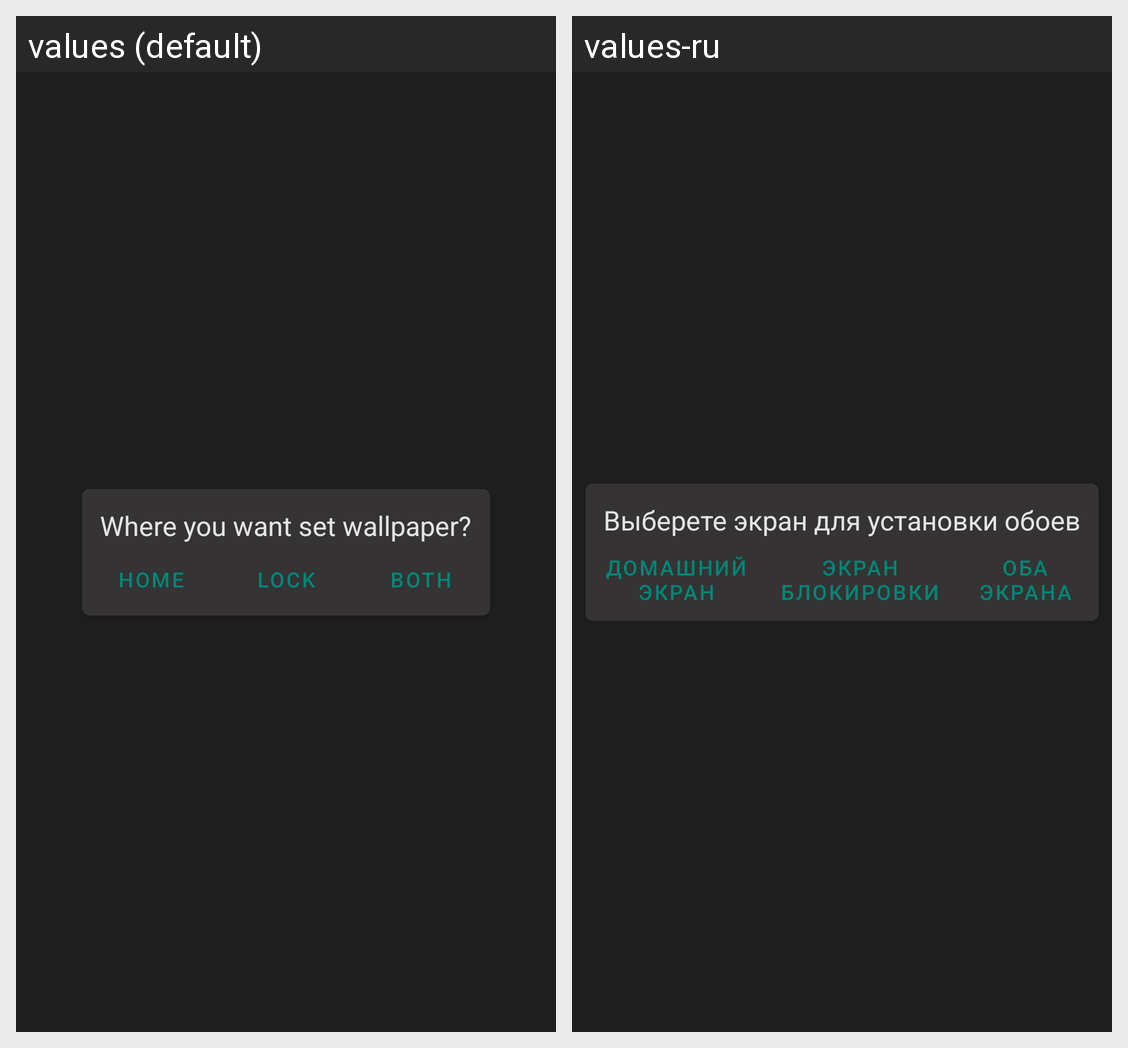

Here is an Android app screen in its default locale and in the app's own translations. Write out the translated-string differences for the strings that appear on this screen.
Android screen res/layout/set_wall_dialog.xml rendered under 2 locales, left to right: values (default), values-ru. Device: Nexus 5 (rendered at 1080×1920; each locale shown at half size, 540×960, under a caption strip naming it); theme AppTheme.
Strings drawn on this screen, with the default value and each locale's value (text and hints the layout hard-codes, and strings that could not be matched under every locale, appear in the picture but are not listed):

title_set_wall
  values: Where you want set wallpaper?
  values-ru: Выберете экран для установки обоев

title_home
  values: HOME
  values-ru: Домашний
      экран

title_lock
  values: LOCK
  values-ru: Экран
      блокировки

title_both
  values: BOTH
  values-ru: Оба
      экрана
